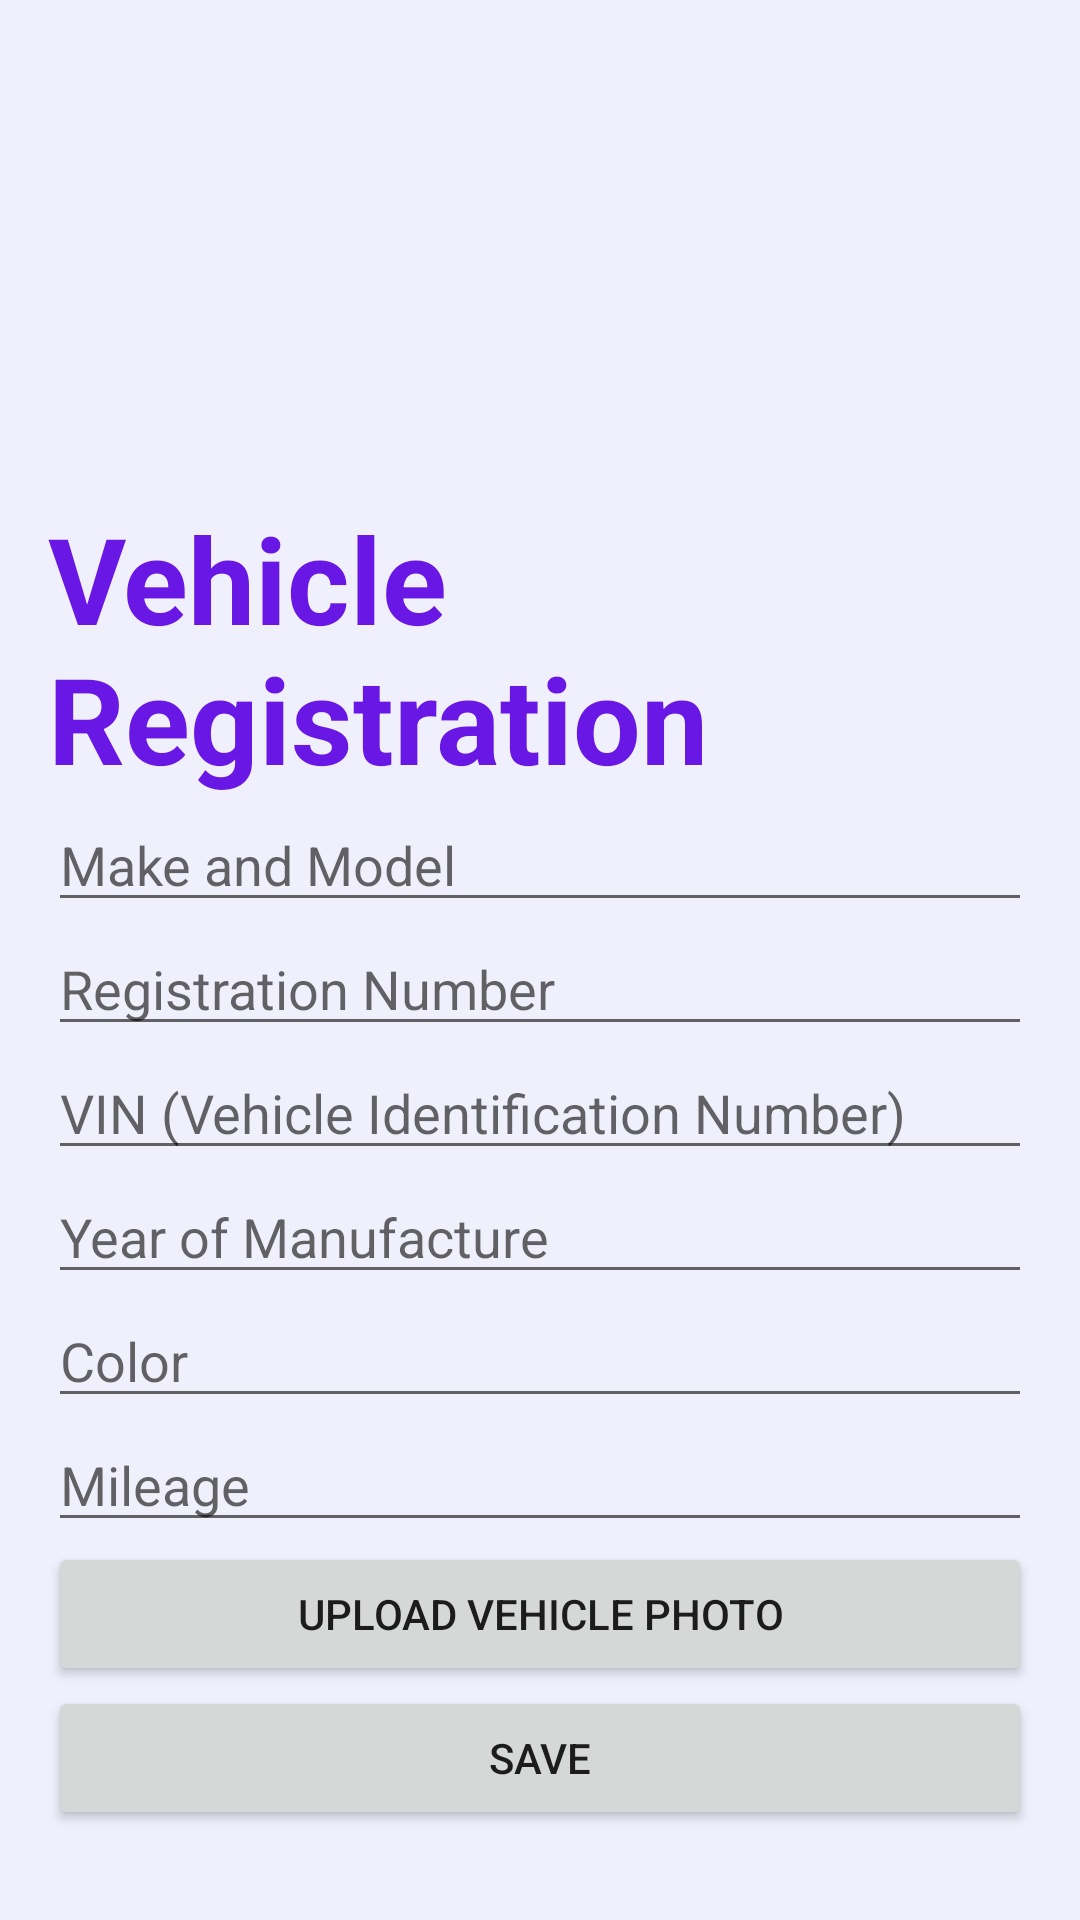

Produce the Android XML layout that renders to this screen, including the resource entries it uses.
<!-- AndroidManifest.xml: application theme Theme.VWolt -->
<!-- res/layout/activity_vehicle_registration.xml -->
<?xml version="1.0" encoding="utf-8"?>
<androidx.constraintlayout.widget.ConstraintLayout xmlns:android="http://schemas.android.com/apk/res/android"
    android:layout_width="match_parent"
    android:layout_height="match_parent"
    xmlns:app="http://schemas.android.com/apk/res-auto"
    android:background="@color/offwhite">

    
    <ImageView
        android:id="@+id/topRightImageView"
        android:layout_width="wrap_content"
        android:layout_height="wrap_content"
        app:layout_constraintEnd_toEndOf="parent"
        app:layout_constraintTop_toTopOf="parent"
        app:srcCompat="@drawable/top_right" />

    
    <ImageView
        android:id="@+id/bottomLeftImageView"
        android:layout_width="wrap_content"
        android:layout_height="wrap_content"
        app:layout_constraintBottom_toBottomOf="parent"
        app:layout_constraintStart_toStartOf="parent"
        app:srcCompat="@drawable/bottom_left" />

    
    <LinearLayout
        xmlns:android="http://schemas.android.com/apk/res/android"
        xmlns:app="http://schemas.android.com/apk/res-auto"
        xmlns:tools="http://schemas.android.com/tools"
        android:layout_width="match_parent"
        android:layout_height="match_parent"
        android:orientation="vertical"
        android:padding="16dp"
        tools:context=".VehicleRegistrationActivity">

        <TextView
            android:layout_width="wrap_content"
            android:layout_height="wrap_content"
            android:layout_marginTop="150dp"
            android:layout_marginEnd="32dp"
            android:text="Vehicle Registration"
            android:textColor="@color/purple"
            android:textSize="40sp"
            android:textStyle="bold"
            app:layout_constraintStart_toStartOf="parent"
            app:layout_constraintTop_toTopOf="parent" />


        
        <EditText
            android:id="@+id/makeModelEditText"
            android:layout_width="match_parent"
            android:layout_height="wrap_content"
            android:hint="Make and Model" />

        <EditText
            android:id="@+id/registrationNumberEditText"
            android:layout_width="match_parent"
            android:layout_height="wrap_content"
            android:hint="Registration Number" />

        <EditText
            android:id="@+id/vinEditText"
            android:layout_width="match_parent"
            android:layout_height="wrap_content"
            android:hint="VIN (Vehicle Identification Number)" />

        <EditText
            android:id="@+id/yearEditText"
            android:layout_width="match_parent"
            android:layout_height="wrap_content"
            android:hint="Year of Manufacture" />

        <EditText
            android:id="@+id/colorEditText"
            android:layout_width="match_parent"
            android:layout_height="wrap_content"
            android:hint="Color" />

        <EditText
            android:id="@+id/mileageEditText"
            android:layout_width="match_parent"
            android:layout_height="wrap_content"
            android:hint="Mileage" />

        
        <Button
            android:layout_width="match_parent"
            android:layout_height="wrap_content"
            android:text="Upload Vehicle Photo"
            android:onClick="uploadVehiclePhoto" />

        
        <Button
            android:layout_width="match_parent"
            android:layout_height="wrap_content"
            android:text="Save"
            android:onClick="saveVehicleRegistration" />
    </LinearLayout>


</androidx.constraintlayout.widget.ConstraintLayout>
<!-- resources referenced by this layout -->
<resources>
  <color name="offwhite">#EFF0FC</color>
  <color name="purple">#6917E5</color>
  <style name="Theme.VWolt" parent="Theme.MaterialComponents.DayNight.DarkActionBar">
          
          <item name="colorPrimary">@color/purple_500</item>
          <item name="colorPrimaryVariant">@color/purple_700</item>
          <item name="colorOnPrimary">@color/white</item>
          
          <item name="colorSecondary">@color/teal_200</item>
          <item name="colorSecondaryVariant">@color/teal_700</item>
          <item name="colorOnSecondary">@color/black</item>
          
          <item name="android:statusBarColor">?attr/colorPrimaryVariant</item>
          
      </style>
  <color name="purple_500">#FF6200EE</color>
  <color name="purple_700">#FF3700B3</color>
  <color name="white">#FFFFFFFF</color>
  <color name="teal_200">#FF03DAC5</color>
  <color name="teal_700">#FF018786</color>
  <color name="black">#FF000000</color>
</resources>
